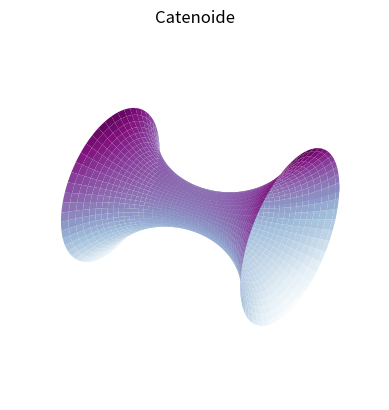

Python code for this plot:
#!/usr/bin/env python3
# -*- coding: utf-8 -*-
""" UNIVERSIDAD AUTÓNOMA DEL ESTADO DE MÉXICO
CU UAEM ZUMPANGO 
UA: 
Tema: superficies paramétricas
[redacted]
Profesor: 
Descripción:

Created on Tue Oct 18 13:47:22 2022
[redacted]
"""

import numpy 
from numpy import *
import matplotlib.pyplot as mp
from matplotlib import cm 

v = linspace(0,(2*pi)+0.1,100)
u = linspace(-2,2+0.1,100)
U,V = meshgrid(u,v)
X = U
Y = cosh(U) * cos(V)
Z = cosh(U) * sin(V)

fig = mp.figure()

ax = fig.add_subplot(111,projection="3d")
ax.axis('off')
ax.set_title("Catenoide")
ax.plot_surface(X,Y,Z, cmap =cm.BuPu)
mp.show()
